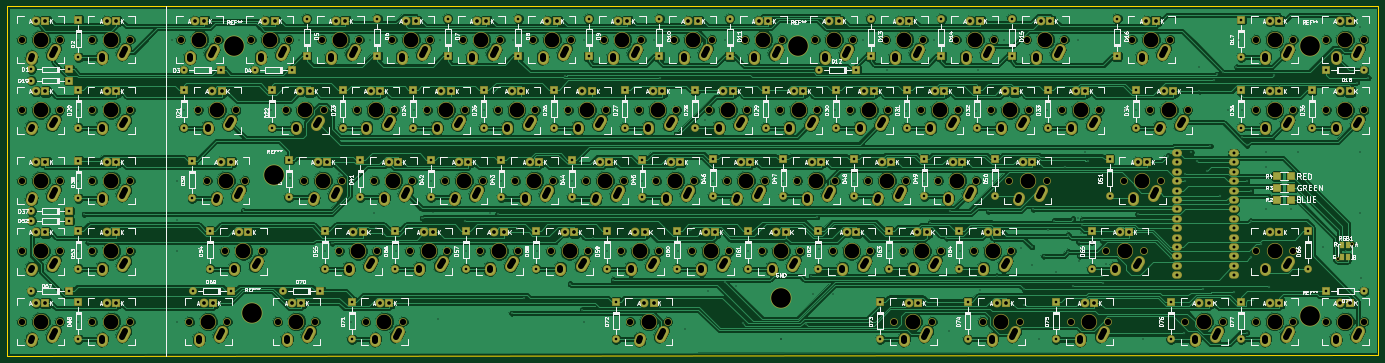
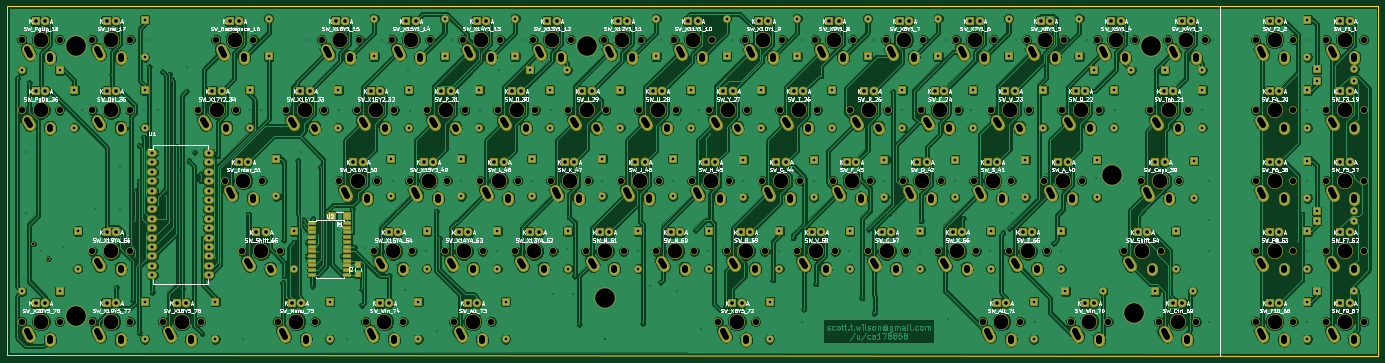
Circuit board: 8 layer files. Board 370.5 x 94.4 mm.
- bottom_copper: MF68+10-B.Cu.GBL (649288 bytes)
- bottom_mask: MF68+10-B.Mask.GBS (26354 bytes)
- bottom_silk: MF68+10-B.SilkS.GBO (184704 bytes)
- outline: MF68+10-Edge.Cuts.GKO (487 bytes)
- top_copper: MF68+10-F.Cu.GTL (598852 bytes)
- top_mask: MF68+10-F.Mask.GTS (25871 bytes)
- top_silk: MF68+10-F.SilkS.GTO (176510 bytes)
- drill: MF68+10.DRD.drl (18992 bytes)

=== bottom_copper: MF68+10-B.Cu.GBL (649288 bytes, source omitted) ===
=== bottom_mask: MF68+10-B.Mask.GBS (26354 bytes, source omitted) ===
=== bottom_silk: MF68+10-B.SilkS.GBO (184704 bytes, source omitted) ===
=== outline: MF68+10-Edge.Cuts.GKO ===
G04 #@! TF.FileFunction,Profile,NP*
%FSLAX46Y46*%
G04 Gerber Fmt 4.6, Leading zero omitted, Abs format (unit mm)*
G04 Created by KiCad (PCBNEW 4.0.2-stable) date Sunday, June 05, 2016 'PMt' 07:30:57 PM*
%MOMM*%
G01*
G04 APERTURE LIST*
%ADD10C,0.150000*%
G04 APERTURE END LIST*
D10*
X29083000Y-19558000D02*
X29083000Y-113919000D01*
X399542000Y-19558000D02*
X29083000Y-19558000D01*
X399542000Y-113792000D02*
X399542000Y-19558000D01*
X29083000Y-113919000D02*
X399542000Y-113792000D01*
M02*

=== top_copper: MF68+10-F.Cu.GTL (598852 bytes, source omitted) ===
=== top_mask: MF68+10-F.Mask.GTS (25871 bytes, source omitted) ===
=== top_silk: MF68+10-F.SilkS.GTO (176510 bytes, source omitted) ===
=== drill: MF68+10.DRD.drl (18992 bytes, source withheld) ===
